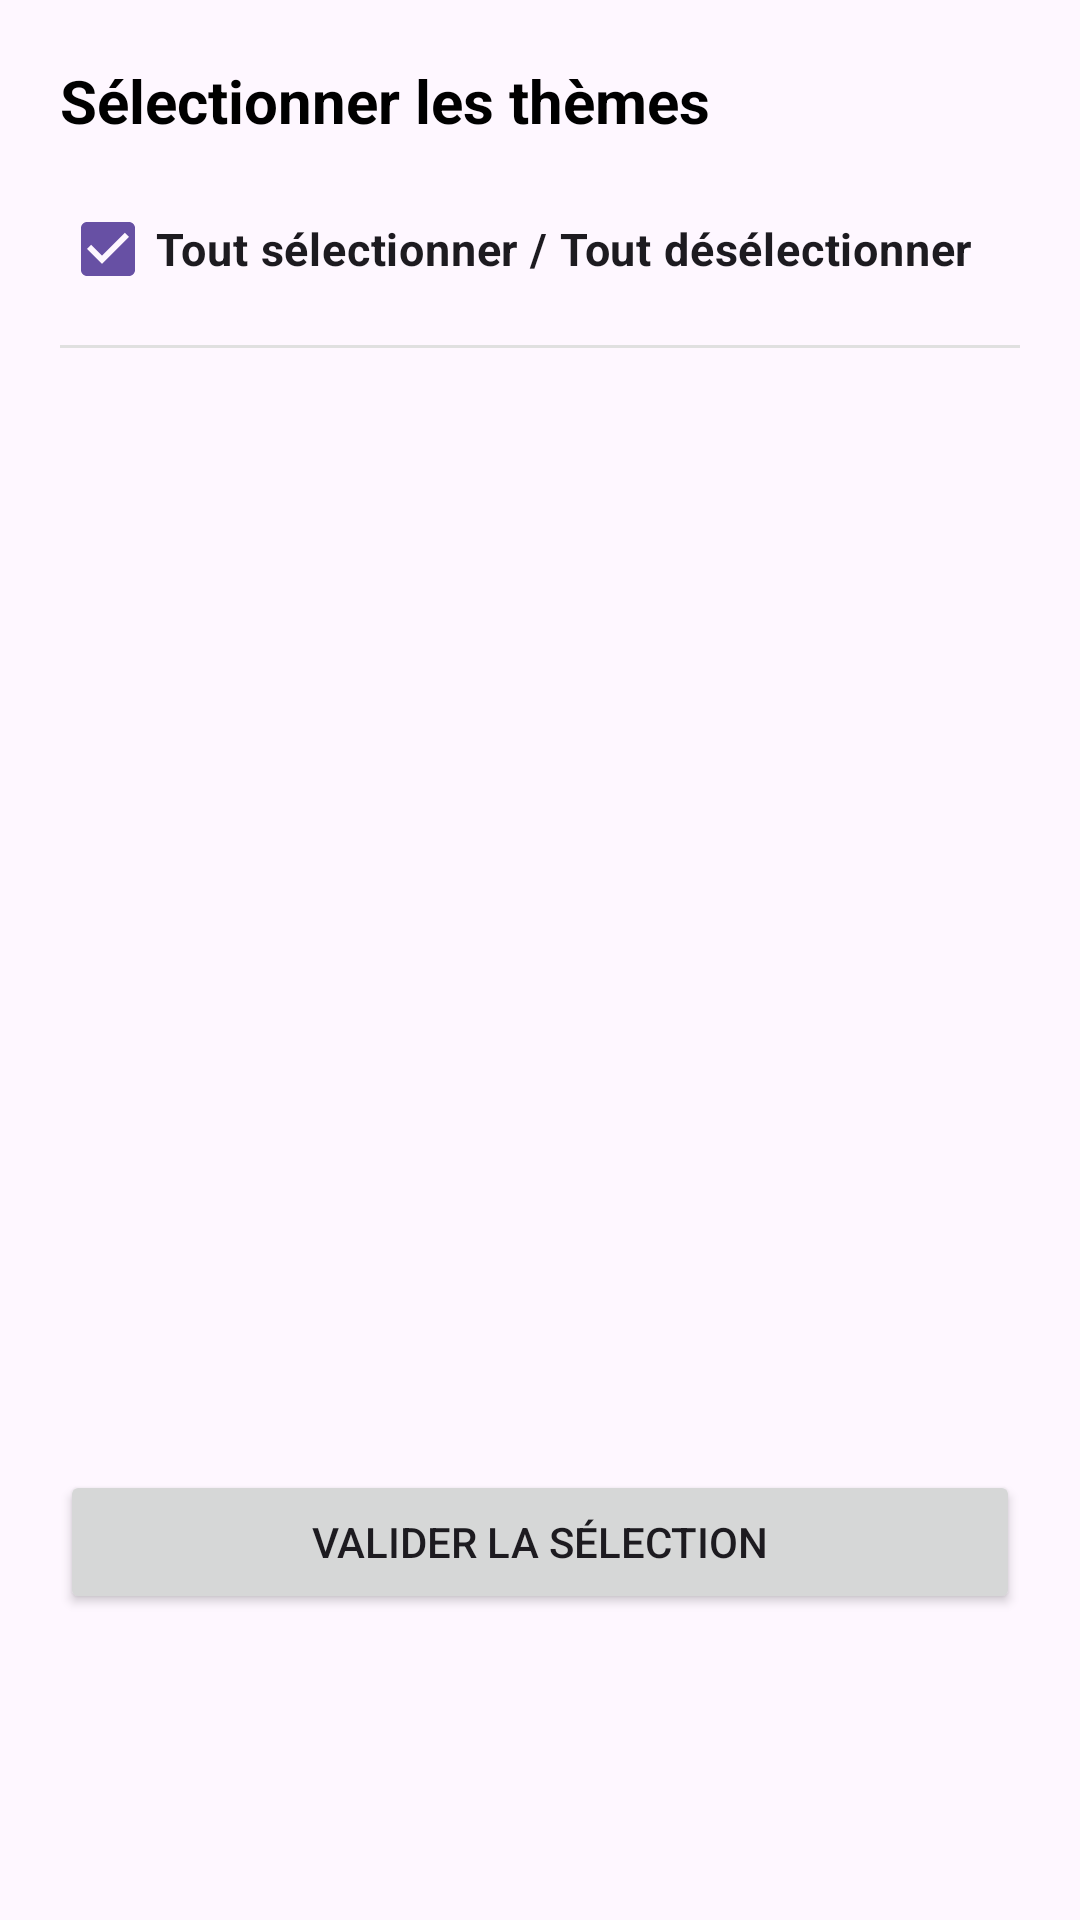

Android layout source for this screen:
<!-- AndroidManifest.xml: application theme Theme.QCM1erDanTaekwondo -->
<!-- res/layout/dialog_select_blocs.xml -->
<?xml version="1.0" encoding="utf-8"?>
<LinearLayout xmlns:android="http://schemas.android.com/apk/res/android"
    android:layout_width="match_parent"
    android:layout_height="wrap_content"
    android:orientation="vertical"
    android:padding="20dp">

    <TextView
        android:layout_width="match_parent"
        android:layout_height="wrap_content"
        android:text="Sélectionner les thèmes"
        android:textColor="@color/black"
        android:textSize="20sp"
        android:textStyle="bold" />

    <CheckBox
        android:id="@+id/checkSelectAll"
        android:layout_width="match_parent"
        android:layout_height="wrap_content"
        android:layout_marginTop="12dp"
        android:checked="true"
        android:text="Tout sélectionner / Tout désélectionner"
        android:textSize="15sp"
        android:textStyle="bold" />

    <View
        android:layout_width="match_parent"
        android:layout_height="1dp"
        android:layout_marginTop="8dp"
        android:layout_marginBottom="8dp"
        android:background="#E0E0E0" />

    <ScrollView
        android:layout_width="match_parent"
        android:layout_height="350dp">

        <LinearLayout
            android:id="@+id/layoutBlocsContainer"
            android:layout_width="match_parent"
            android:layout_height="wrap_content"
            android:orientation="vertical" />
    </ScrollView>

    <Button
        android:id="@+id/btnConfirmBlocs"
        android:layout_width="match_parent"
        android:layout_height="wrap_content"
        android:layout_marginTop="16dp"
        android:text="Valider la sélection" />

</LinearLayout>
<!-- resources referenced by this layout -->
<resources>
  <color name="black">#FF000000</color>
  <style name="Theme.QCM1erDanTaekwondo" parent="Base.Theme.QCM1erDanTaekwondo" />
  <style name="Base.Theme.QCM1erDanTaekwondo" parent="Theme.Material3.DayNight.NoActionBar">
          
          
      </style>
</resources>
